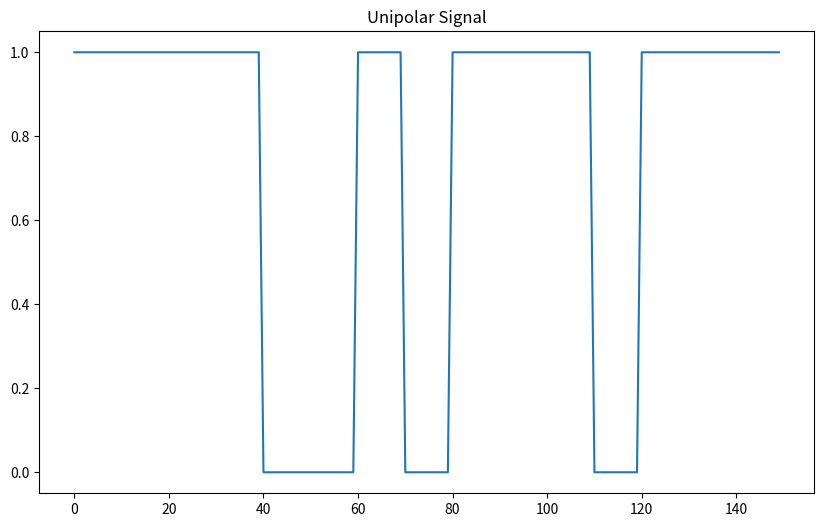
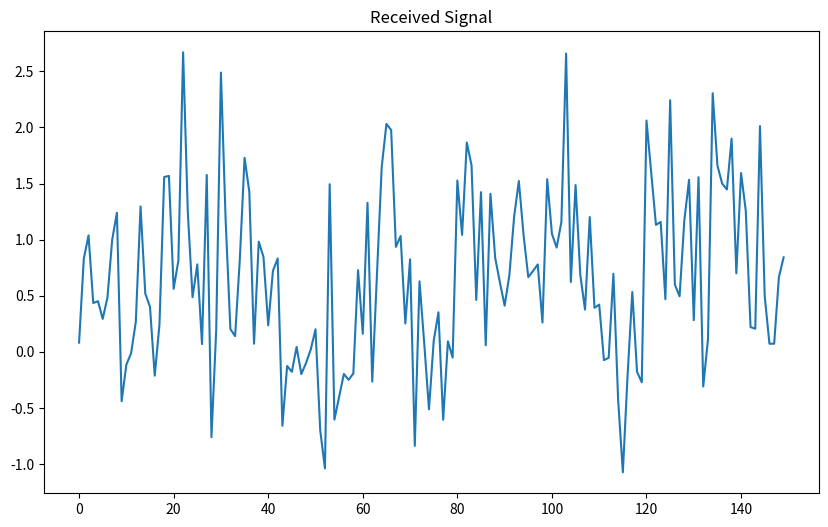
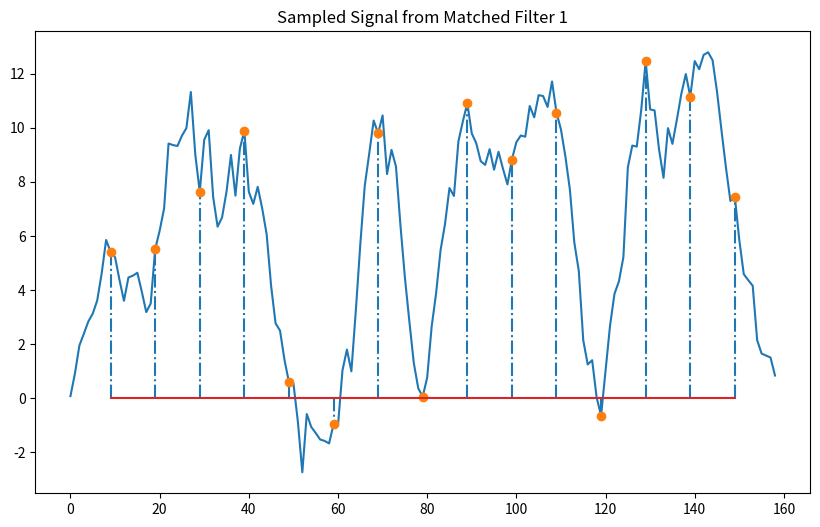
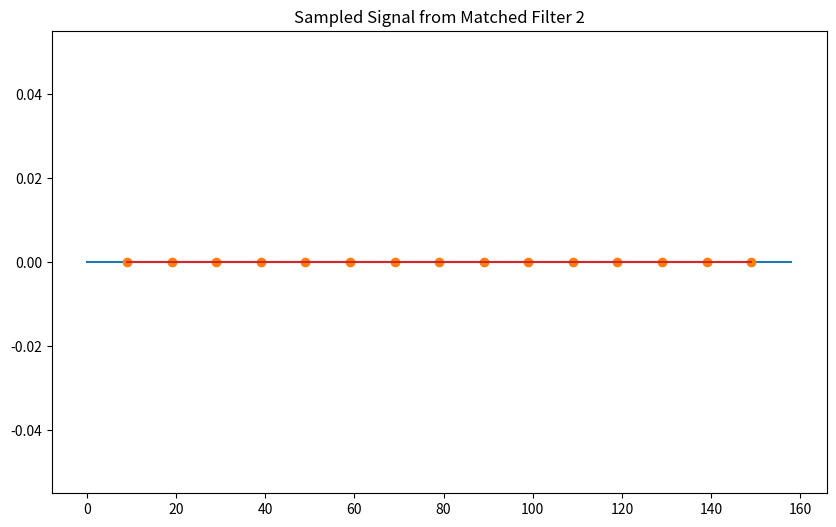
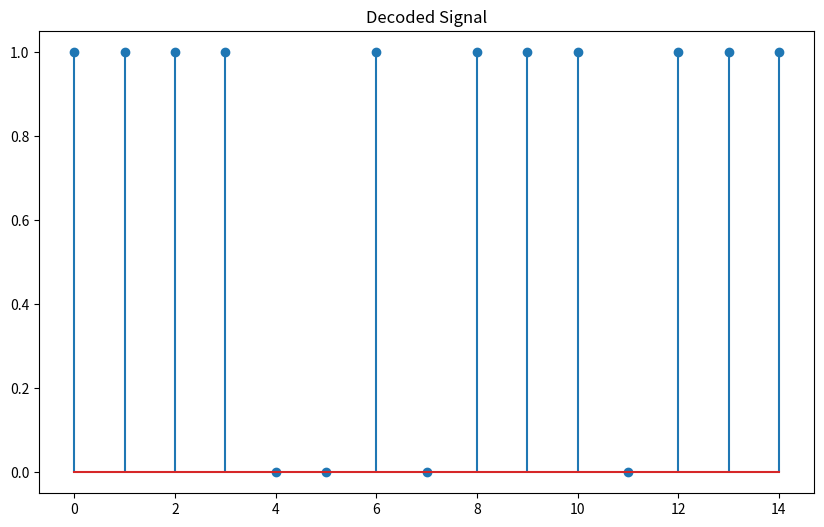

Reproduce these figures in Python, in order.
import numpy as np
import matplotlib.pyplot as plot
import math as math

Nbits = 15
Nsamp = 10
np.random.seed(30)
a = np.random.randint(0, 2, Nbits)

# Generate Unipolar signals
x_t = []
for i in range(Nbits):
    if a[i] == 1:
        x_t.extend([1] * Nsamp)
    else:
        x_t.extend([0] * Nsamp)

plot.figure(figsize=(10, 6))
plot.plot(x_t)
plot.title('Unipolar Signal')

# Generate AWGN
mu = 0
sigma = 0.72
n_t = np.random.normal(mu, sigma, Nbits * Nsamp)

# Received signals
r_t = x_t + n_t
plot.figure(figsize=(10, 6))
plot.plot(r_t)
plot.title('Received Signal')

# Matched filters (MF) for Unipolar coding
s_Unipolar_1 = np.array([1] * Nsamp)  # Matched filter for '1'
s_Unipolar_2 = np.array([0] * Nsamp)  # Matched filter for '0'

z_t_1 = np.convolve(r_t, s_Unipolar_1)
z_t_2 = np.convolve(r_t, s_Unipolar_2)

"""plot.figure(figsize=(10, 6))
plot.plot(z_t_1)
plot.title('Matched Filter 1 Output')

plot.figure(figsize=(10, 6))
plot.plot(z_t_0)
plot.title('Matched Filter 2 Output')"""

# A/D
z_1 = []
z_2 = []
for i in range(Nbits):
    zz_1 = z_t_1[i * Nsamp + Nsamp - 1]
    zz_2 = z_t_2[i * Nsamp + Nsamp - 1]
    z_1.append(zz_1)
    z_2.append(zz_2)

plot.figure(figsize=(10, 6))
plot.plot(z_t_1)
plot.stem(np.arange(Nbits) * Nsamp + Nsamp - 1, z_1, '-.')
plot.title('Sampled Signal from Matched Filter 1')

plot.figure(figsize=(10, 6))
plot.plot(z_t_2)
plot.stem(np.arange(Nbits) * Nsamp + Nsamp - 1, z_2, '-.')
plot.title('Sampled Signal from Matched Filter 2')

# Make decision, compare z with threshold (Nsamp / 2)
a_hat = []
threshold = Nsamp / 2
for zz_1, zz_2 in zip(z_1, z_2):
    if zz_1 > threshold:
        a_hat.append(1)
    else:
        a_hat.append(0)

# Calculate the bit error rate
err_num = sum((a != a_hat))
print('err_num = ', err_num)

# Calculate Eb/N0
Eb = np.mean(np.array(x_t) ** 2)
N0 = 2 * (sigma ** 2)
EbN0 = 10 * math.log10(Eb / N0)
print('Eb/N0 = {0} dB'.format(EbN0))

plot.figure(figsize=(10, 6))
plot.stem(a_hat)
plot.title('Decoded Signal')

plot.show()